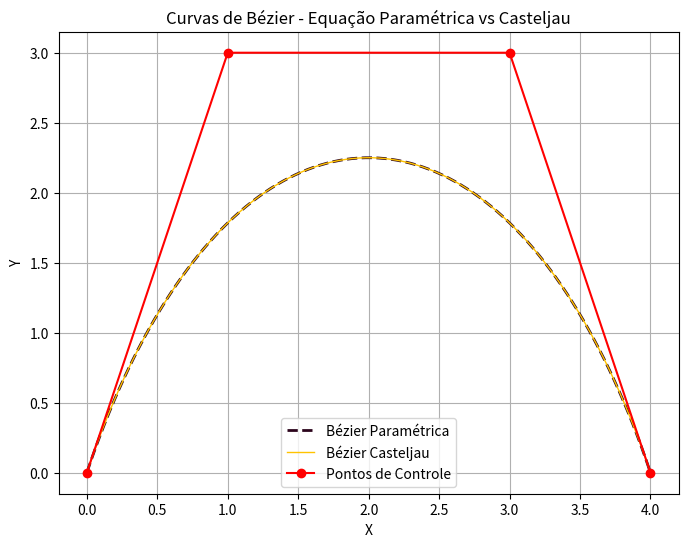

The script that saved this image:
import numpy as np
import matplotlib.pyplot as plt
import scipy.special  

# calcula os polinômios de Bernstein
def bernstein(n, i, t):
    return scipy.special.comb(n, i) * (t ** i) * ((1 - t) ** (n - i))

# subdivide os pontos de controle igual ao slide
def subdivisao_curva(pontos):
    M01 = (pontos[0] + pontos[1]) / 2
    M12 = (pontos[1] + pontos[2]) / 2
    M23 = (pontos[2] + pontos[3]) / 2

    M012 = (M01 + M12) / 2
    M123 = (M12 + M23) / 2

    M0123 = (M012 + M123) / 2

    primeira_metade = [pontos[0], M01, M012, M0123]
    segunda_metade = [M0123, M123, M23, pontos[3]]

    return primeira_metade, segunda_metade, M0123

# calcula a curva de Bézier pela equação paramétrica
def parametrica(pontos, num_pontos=100):
    n = len(pontos) - 1
    t_values = np.linspace(0, 1, num_pontos) # array de valores (t) equidistantes entre 0 e 1, e define quantos valores de (t) serão gerados
    curva = np.zeros((num_pontos, 2)) # inicia com zeros e preenche com os valores da curva

    for i in range(n + 1):
        curva += np.outer(bernstein(n, i, t_values), pontos[i])

    return curva

# calcula a curva de Bézier pelo algoritmo de Casteljau
def casteljau(pontos, u=0.005):
    pontos_curva = []
    
    def subdivisao_recursiva(ctrl_pontos):
        p0, p3 = ctrl_pontos[0], ctrl_pontos[-1]
        dist = np.linalg.norm(p3 - p0)

        if dist > u:
            primeira_metade, segunda_metade, midpoint = subdivisao_curva(ctrl_pontos)
            
            subdivisao_recursiva(primeira_metade)
            subdivisao_recursiva(segunda_metade)
        else:
            pontos_curva.append(ctrl_pontos[-1])

    subdivisao_recursiva(pontos)
    return np.array(pontos_curva)

pontos_controle = np.array([[0, 0], [1, 3], [3, 3], [4, 0]])
pontos_controle_2 = np.array([[0, 0], [1, 3], [3, 3], [4, 0]])

# gera as curvas
curva_parametrica = parametrica(pontos_controle)
curva_casteljau = casteljau(pontos_controle_2)

plt.figure(figsize=(8, 6))

plt.plot(curva_parametrica[:, 0], curva_parametrica[:, 1], label="Bézier Paramétrica", linestyle="--", color="#2C041C", linewidth=2)

plt.plot(curva_casteljau[:, 0], curva_casteljau[:, 1], label="Bézier Casteljau", linestyle="-", color="#FFC300", linewidth=1) 

plt.plot(pontos_controle[:, 0], pontos_controle[:, 1], "ro-", label="Pontos de Controle")

plt.legend()
plt.title("Curvas de Bézier - Equação Paramétrica vs Casteljau")
plt.xlabel("X")
plt.ylabel("Y")
plt.grid()
plt.show()